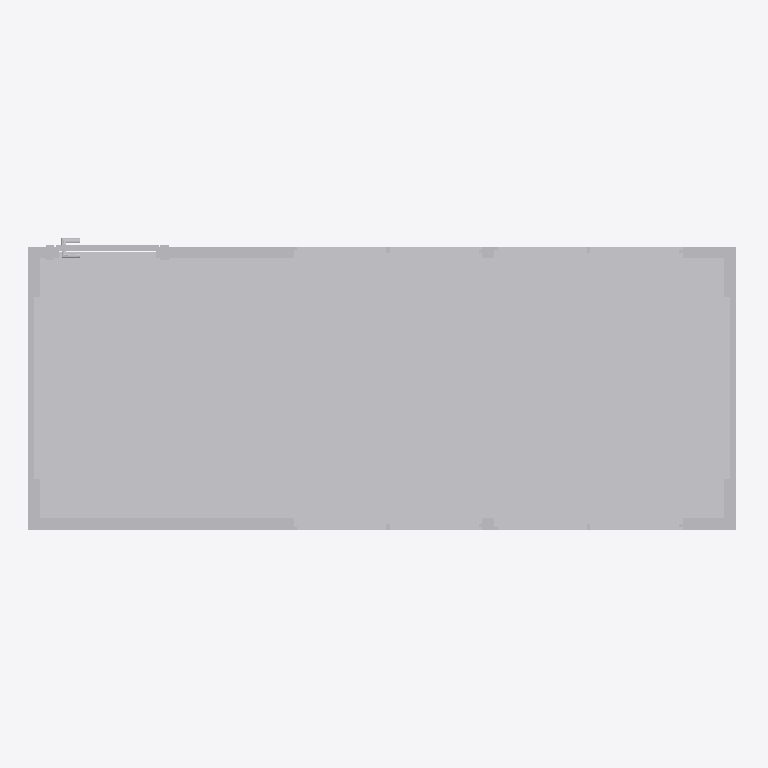
Plan cut of the same IFC building model at storey 'Nivel 1' (level 0.00 m, cut at 1.40 m), seen from above with north up, elements coloured by IFC class: 1 other element (light grey). Cut surfaces are drawn darker.
Extent 6.0 m × 2.5 m × 2.4 m (x, y, z). Storeys (1): Nivel 1 at 0.00 m. Elements (1): 1 IfcBuildingElementProxy.

HEADER;
FILE_DESCRIPTION(('ViewDefinition [CoordinationView_V2.0]'),'2;1');
FILE_NAME('0001','2023-07-13T13:24:04',(''),(''),'The EXPRESS Data Manager Version 5.02.0100.07 : ','20190108_1515(x64) - Exporter 19.2.1.1 - IU alte','');
FILE_SCHEMA(('IFC2X3'));
ENDSEC;
DATA;
#104=IFCPROJECT('28lekUYJL7EOemGPjQ0BVf',#41,'0001',$,$,'Nombre de proyecto','Estado de proyecto',(#96),#91);
#13706=IFCSITE('28lekUYJL7EOemGPjQ0BVh',#41,'Default',$,'',#13705,$,$,.ELEMENT.,(41,22,58,800000),(2,10,58,799999),0.0,$,$);
#114=IFCBUILDING('28lekUYJL7EOemGPjQ0BVe',#41,'',$,$,#32,$,'',.ELEMENT.,$,$,#110);
#123=IFCBUILDINGSTOREY('28lekUYJL7EOemGPkb$qbw',#41,'Nivel 1',$,$,#121,$,'Nivel 1',.ELEMENT.,0.0);
#13603=IFCBUILDINGELEMENTPROXY('2MO$eSBd1Duvz5bJ8vqu3i',#41,'APBCN-URB-MON-Edificio_GaritaPoliciaPortuaria_LOD3:FamilyType5:256434',$,'FamilyType5',#13601,#13596,'256434',$);
ENDSEC;
